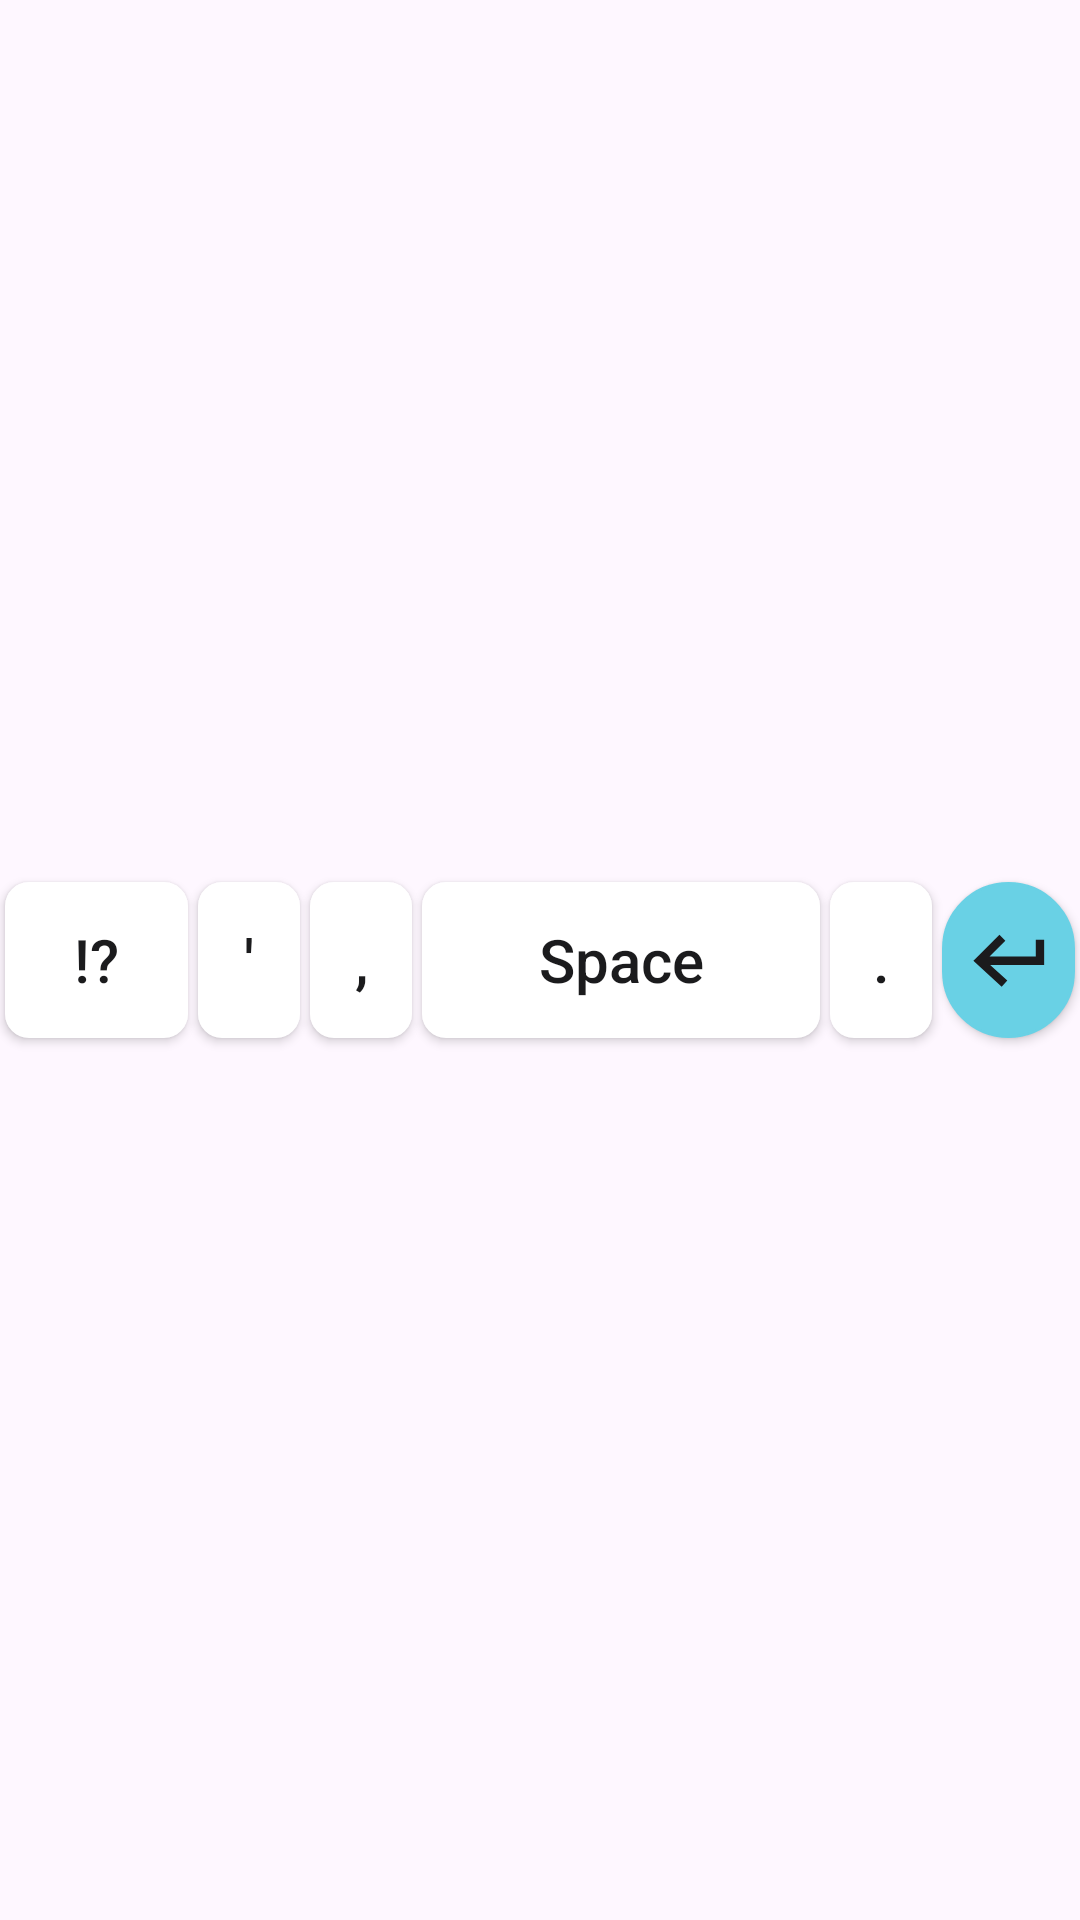

Write the Android layout XML for this screen, with the resource values it uses.
<!-- AndroidManifest.xml: application theme Theme.PrivacyKeyboard -->
<!-- res/layout/functional_keys.xml -->
<LinearLayout
    xmlns:android="http://schemas.android.com/apk/res/android"
    android:layout_width="match_parent"
    android:layout_height="wrap_content"
    android:orientation="horizontal"
    android:weightSum="10"
    android:gravity="center">

    <Button
        android:id="@+id/btnSpecialKeys"
        style="@style/btnLightTheme"
        android:layout_weight="1.8"
        android:clickable="true"
        android:focusable="true"
        android:text="@string/btn_special_keys" />

    <Button
        android:id="@+id/btnApostrophe"
        style="@style/btnLightTheme"
        android:layout_weight="1"
        android:clickable="true"
        android:focusable="true"
        android:text="@string/btn_apostrophe" />

    <Button
        android:id="@+id/btnComma"
        android:clickable="true"
        android:focusable="true"
        style="@style/btnLightTheme"
        android:layout_weight="1"
        android:text="@string/btn_comma" />

    <Button
        android:id="@+id/btnSpace"
        style="@style/btnLightTheme"
        android:layout_weight="3.9"
        android:clickable="true"
        android:focusable="true"
        android:text="@string/btn_space" />

    <Button
        android:id="@+id/btnDot"
        style="@style/btnLightTheme"
        android:layout_weight="1"
        android:text="@string/btn_dot"
        android:clickable="true"
        android:focusable="true" />

    
    <Button
        android:clickable="true"
        android:focusable="true"
        android:id="@+id/btnEnter"
        style="@style/btnLightTheme"
        android:padding="8dp"
        android:layout_width="0dp"
        android:background="@drawable/arrow_with_background"
        android:layout_weight="1.3" />
</LinearLayout>
<!-- resources referenced by this layout -->
<resources>
  <!-- drawable arrow_with_background (drawable) -->
  <?xml version="1.0" encoding="utf-8"?>
  <layer-list xmlns:android="http://schemas.android.com/apk/res/android">
      
      <item>
          <shape>
              <solid android:color="@color/backgroundWhiteThemeEnterColor" />
              <corners android:radius="80dp" />
              <stroke android:width="1dp" android:color="@color/backgroundWhiteThemeEnterColor" />
          </shape>
      </item>
  
      
      <item android:drawable="@drawable/enter_key_arrow" android:gravity="center" />
  </layer-list>
  <string name="btn_apostrophe">\'</string>
  <string name="btn_comma">,</string>
  <string name="btn_dot">.</string>
  <string name="btn_space">Space</string>
  <string name="btn_special_keys">!?</string>
  <style name="btnLightTheme" parent="Widget.AppCompat.Button">
          <item name="android:layout_margin">1.5dp</item>
          <item name="android:background">@drawable/ripple_effect</item>
          <item name="android:layout_width">0dp</item>
          <item name="android:textColor">@color/backgroundWhiteThemeTextColor</item>
          <item name="android:textAllCaps">false</item>
          <item name="android:layout_height">52dp</item>
          <item name="android:minHeight">48dp</item>
          <item name="android:textSize">20sp</item>
      </style>
  <style name="Theme.PrivacyKeyboard" parent="Base.Theme.PrivacyKeyboard" />
  <color name="backgroundWhiteThemeEnterColor">#69d1e5</color>
  <!-- drawable enter_key_arrow (drawable) -->
  <vector xmlns:android="http://schemas.android.com/apk/res/android"
      android:width="25dp"
      android:height="18dp"
      android:viewportWidth="25"
      android:viewportHeight="18">
    <path
        android:pathData="M9.481,0.595L1.826,8.249L0.799,9.277L1.87,10.259L10.22,17.913L12.101,15.862L6.388,10.625H22.99H24.381V9.233V2.275H21.598V7.842H6.17L11.449,2.563L9.481,0.595Z"
        android:fillColor="#1B1B1D"
        android:fillType="evenOdd"/>
  </vector>
  <!-- drawable ripple_effect (drawable) -->
  <?xml version="1.0" encoding="utf-8"?>
  <ripple xmlns:android="http://schemas.android.com/apk/res/android"
  android:color="@android:color/darker_gray">  
  <item android:id="@android:id/mask">
      <shape android:shape="rectangle">
          <solid android:color="@android:color/white" /> 
          <corners android:radius="8dp" />
      </shape>
  </item>
  <item>
      <shape android:shape="rectangle">
          <solid android:color="@android:color/white" /> 
          <corners android:radius="8dp" />
      </shape>
  </item>
  </ripple>
  <color name="backgroundWhiteThemeTextColor">#1b1b1d</color>
  <style name="Base.Theme.PrivacyKeyboard" parent="Theme.Material3.DayNight.NoActionBar">
          <item name="android:statusBarColor">#e3ebf9</item>
          <item name="android:windowLightStatusBar">true</item>
      </style>
</resources>
